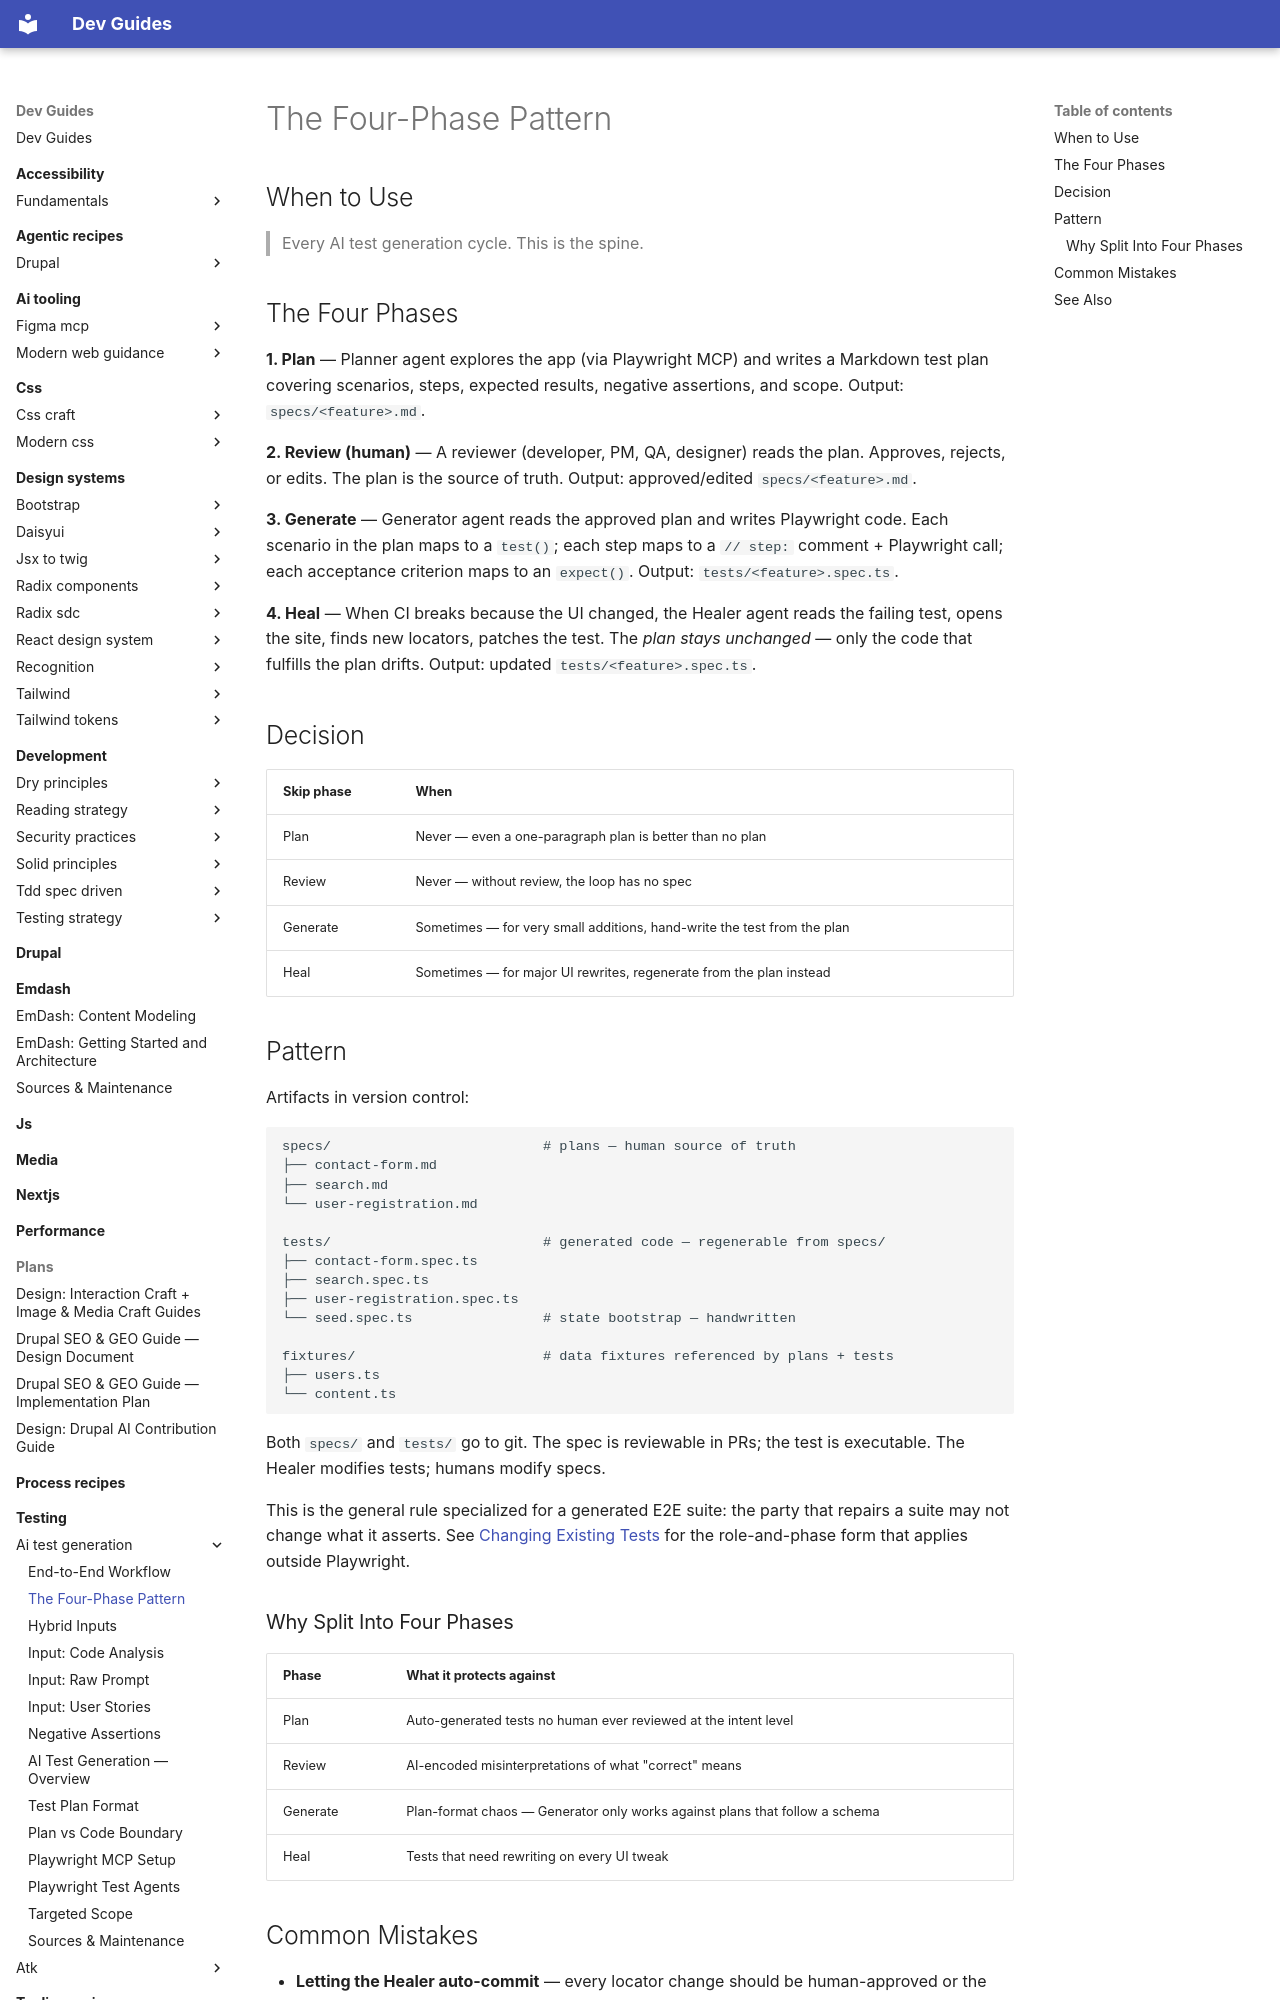

repository: camoa/dev-guides · page: testing/ai-test-generation/ai-testgen-four-phase-pattern/index.html · generator: mkdocs

---
description: The Plan → Review → Generate → Heal four-phase pattern — the spine of every AI test generation cycle.
tldr: "Every AI test generation cycle runs four phases: Plan (Planner agent writes a Markdown spec), Review (human approves), Generate (Generator writes code from the spec), Heal (Healer fixes locators when CI breaks). Never skip Plan or Review; the spec is the only artifact non-developers can review, and editing tests instead of the spec causes silent drift."
---

# The Four-Phase Pattern

## When to Use

> Every AI test generation cycle. This is the spine.

## The Four Phases

**1. Plan** — Planner agent explores the app (via Playwright MCP) and writes a Markdown test plan covering scenarios, steps, expected results, negative assertions, and scope. Output: `specs/<feature>.md`.

**2. Review (human)** — A reviewer (developer, PM, QA, designer) reads the plan. Approves, rejects, or edits. The plan is the source of truth. Output: approved/edited `specs/<feature>.md`.

**3. Generate** — Generator agent reads the approved plan and writes Playwright code. Each scenario in the plan maps to a `test()`; each step maps to a `// step:` comment + Playwright call; each acceptance criterion maps to an `expect()`. Output: `tests/<feature>.spec.ts`.

**4. Heal** — When CI breaks because the UI changed, the Healer agent reads the failing test, opens the site, finds new locators, patches the test. The *plan stays unchanged* — only the code that fulfills the plan drifts. Output: updated `tests/<feature>.spec.ts`.

## Decision

| Skip phase | When |
|---|---|
| Plan | Never — even a one-paragraph plan is better than no plan |
| Review | Never — without review, the loop has no spec |
| Generate | Sometimes — for very small additions, hand-write the test from the plan |
| Heal | Sometimes — for major UI rewrites, regenerate from the plan instead |

## Pattern

Artifacts in version control:

```
specs/                          # plans — human source of truth
├── contact-form.md
├── search.md
└── user-registration.md

tests/                          # generated code — regenerable from specs/
├── contact-form.spec.ts
├── search.spec.ts
├── user-registration.spec.ts
└── seed.spec.ts                # state bootstrap — handwritten

fixtures/                       # data fixtures referenced by plans + tests
├── users.ts
└── content.ts
```

Both `specs/` and `tests/` go to git. The spec is reviewable in PRs; the test is executable. The Healer modifies tests; humans modify specs.

This is the general rule specialized for a generated E2E suite: the party that repairs a suite may not change what it asserts. See [Changing Existing Tests](https://camoa.github.io/dev-guides/development/tdd-spec-driven/changing-existing-tests/) for the role-and-phase form that applies outside Playwright.

### Why Split Into Four Phases

| Phase | What it protects against |
|---|---|
| Plan | Auto-generated tests no human ever reviewed at the intent level |
| Review | AI-encoded misinterpretations of what "correct" means |
| Generate | Plan-format chaos — Generator only works against plans that follow a schema |
| Heal | Tests that need rewriting on every UI tweak |
